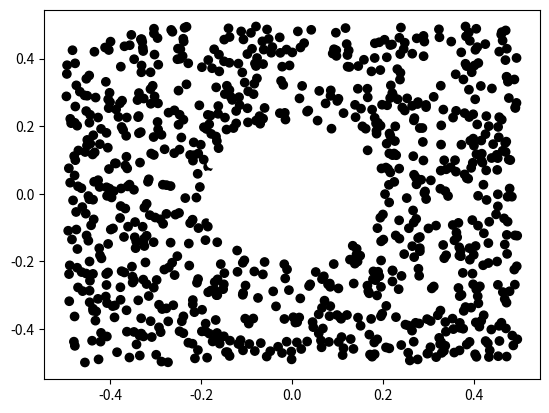

Reproduce this figure in Python.
#!/usr/bin/bash

import numpy as np
import matplotlib.pyplot as plt
from scipy.spatial.distance import pdist, squareform, cdist



def incircle(x, r):
    if np.linalg.norm(x) < r:
        return 1.
    else:
        return 0

def knn(X, t, x):
    dists = np.array([np.linalg.norm(x-xi) for xi in X])
    
    

#Define the dataset matrix 
X = np.random.rand(1000, 2) - 0.5
t = np.array([incircle(x, 0.2) for x in X])

print (X.shape, t.shape)

#Try k-NN?
#Get pairwise distances
#pwdist = pdist(

plt.scatter(X[:,0], X[:,1], c=t, cmap='gray')
plt.show()

